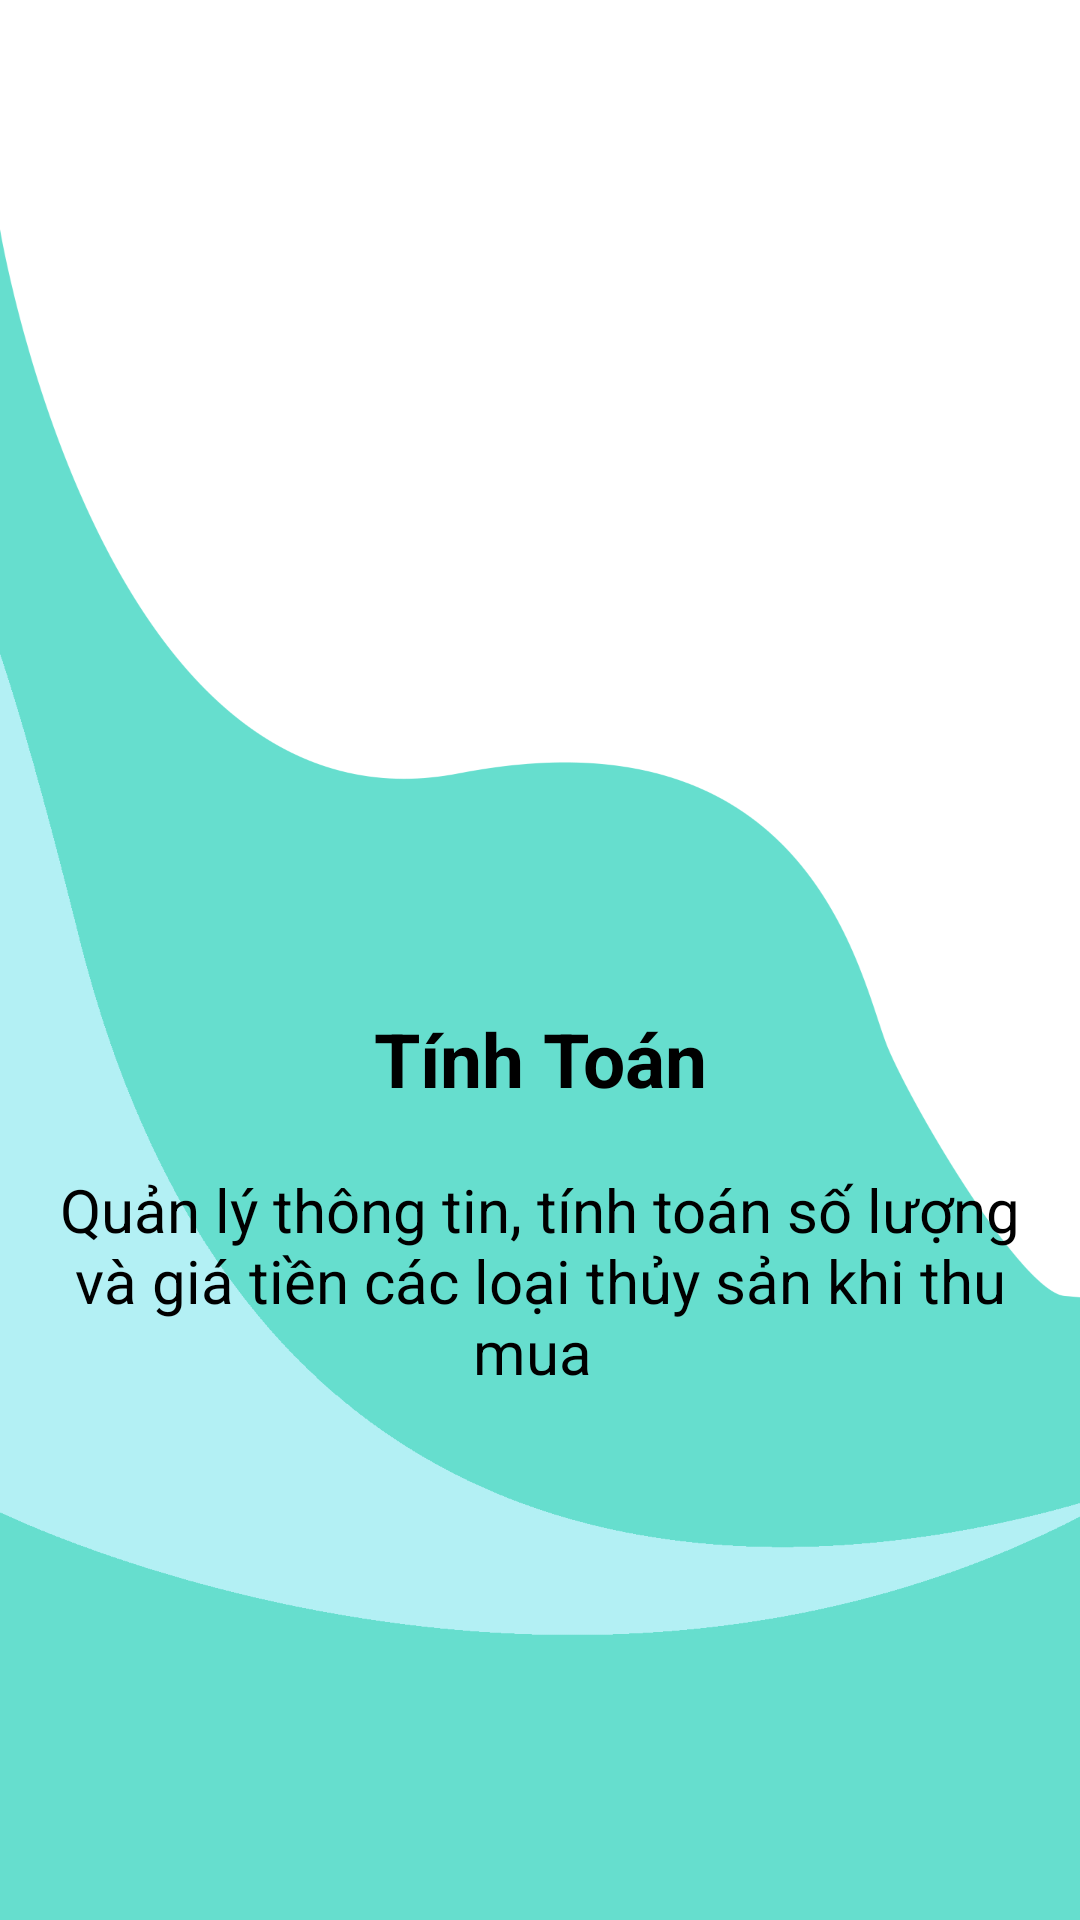

Produce the Android XML layout that renders to this screen, including the resource entries it uses.
<!-- AndroidManifest.xml: application theme Theme.QLTL -->
<!-- res/layout/fragment_onboarding2.xml -->
<?xml version="1.0" encoding="utf-8"?>
<FrameLayout xmlns:android="http://schemas.android.com/apk/res/android"
    xmlns:app="http://schemas.android.com/apk/res-auto"
    xmlns:tools="http://schemas.android.com/tools"
    android:layout_width="match_parent"
    android:layout_height="match_parent"
    tools:context=".fragment.OnboardingFragment1"
    android:background="@drawable/onboarding_nhap">
    <LinearLayout
        android:layout_width="match_parent"
        android:layout_height="match_parent"
        android:gravity="center"
        android:orientation="vertical"
        android:padding="16dp">

        <ImageView
            android:id="@+id/imageView"
            android:layout_width="150dp"
            android:layout_height="150dp"
            android:src="@drawable/calculator" />
        <TextView
            android:id="@+id/textView6"
            android:layout_width="match_parent"
            android:layout_height="wrap_content"
            android:text="Tính Toán"
            android:gravity="center"
            android:textSize="25sp"
            android:textStyle="bold"
            android:textColor="@color/black"
            android:layout_marginTop="10dp"/>
        <TextView
            android:id="@+id/textView4"
            android:layout_width="wrap_content"
            android:layout_height="wrap_content"
            android:text="Quản lý thông tin, tính toán số lượng và giá tiền các loại thủy sản khi thu mua "
            android:textAlignment="center"
            android:textColor="@android:color/black"
            android:textSize="20sp"
            android:layout_marginTop="20dp"/>
    </LinearLayout>



</FrameLayout>
<!-- resources referenced by this layout -->
<resources>
  <color name="black">#FF000000</color>
  <!-- drawable onboarding_nhap: png bitmap (drawable, 41098 bytes) -->
  <style name="Theme.QLTL" parent="Theme.MaterialComponents.DayNight.NoActionBar">
          
          <item name="colorPrimary">@color/purple_500</item>
          <item name="colorPrimaryVariant">@color/purple_700</item>
          <item name="colorOnPrimary">@color/white</item>
          
          <item name="colorSecondary">@color/teal_200</item>
          <item name="colorSecondaryVariant">@color/teal_700</item>
          <item name="colorOnSecondary">@color/black</item>
          
          <item name="android:statusBarColor" tools:targetApi="l">?attr/colorPrimaryVariant</item>
          
      </style>
  <color name="purple_500">#FF6200EE</color>
  <color name="purple_700">#FF3700B3</color>
  <color name="white">#88CAFA</color>
  <color name="teal_200">#FF03DAC5</color>
  <color name="teal_700">#FF018786</color>
</resources>
